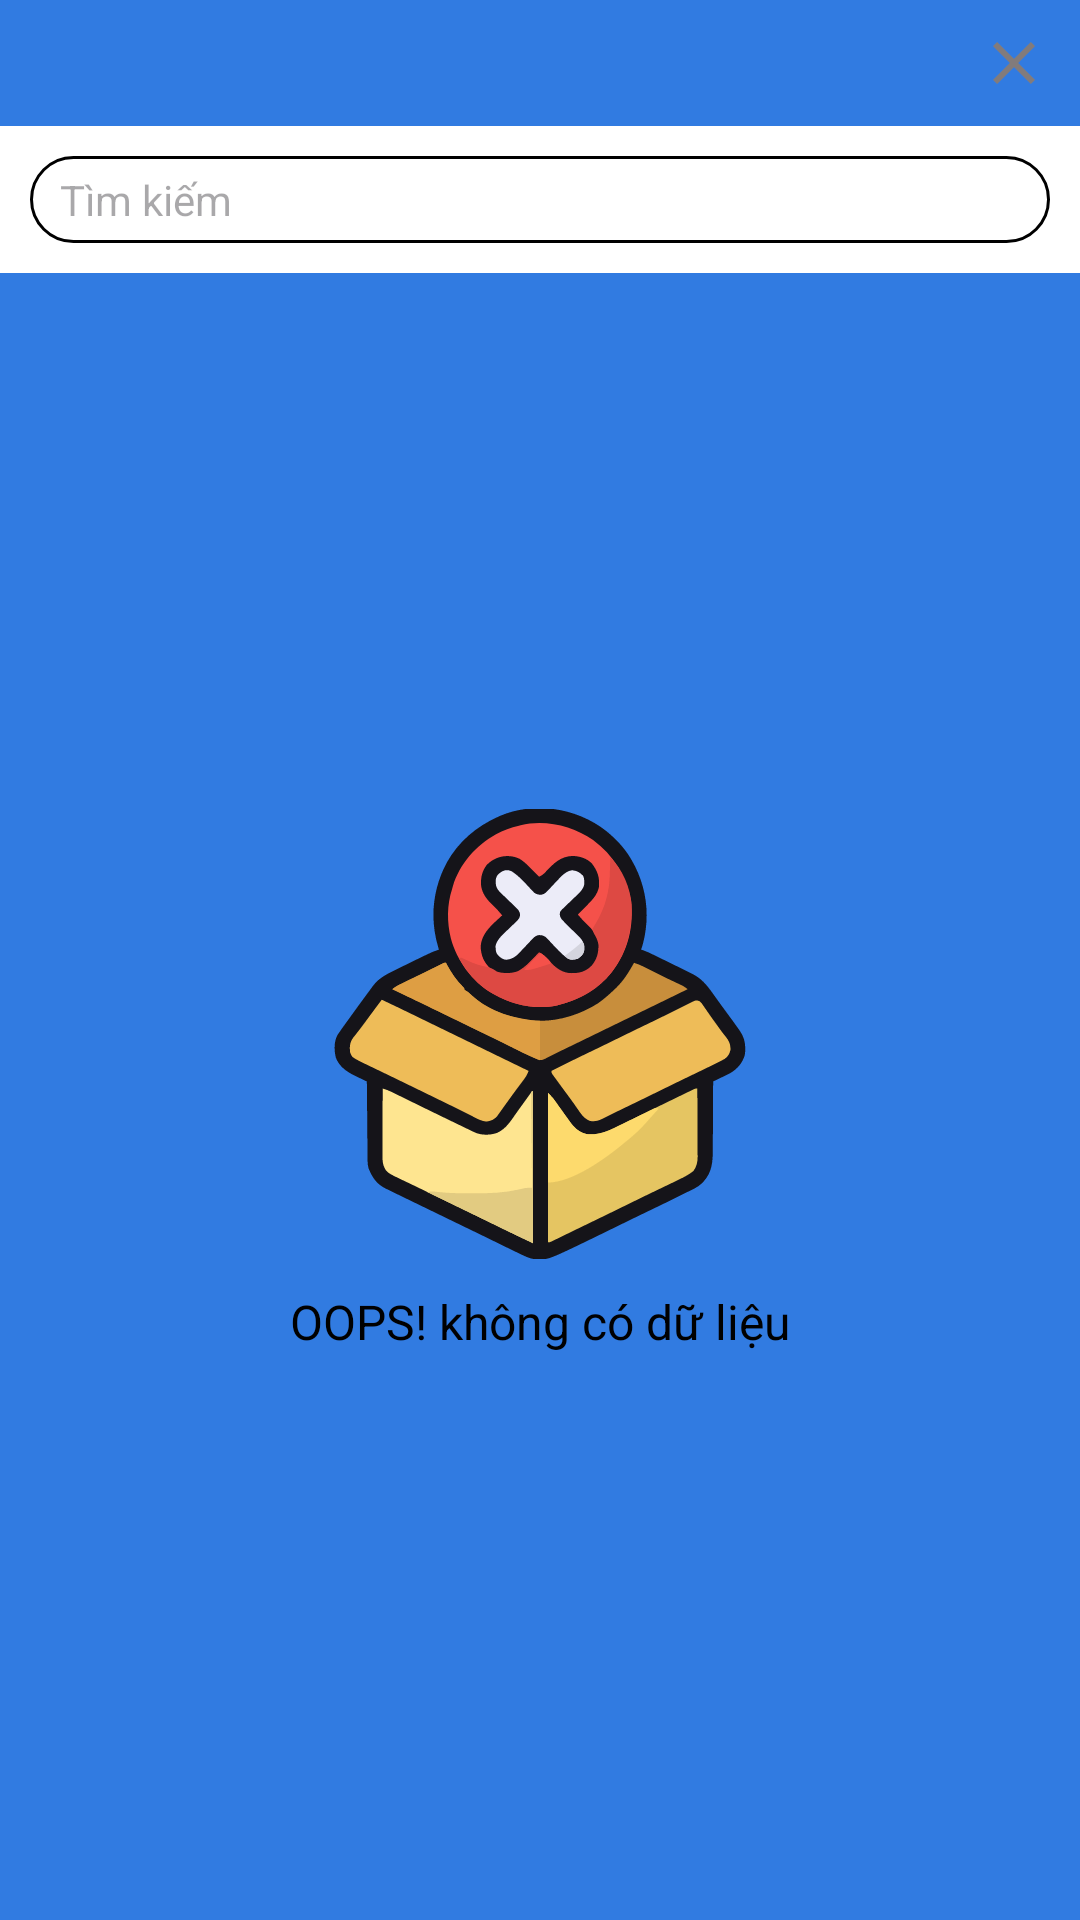

Layout XML and referenced resources for this Android screen:
<!-- AndroidManifest.xml: application theme Theme.ASM_Mob_Java -->
<!-- res/layout/dialog_filter.xml -->
<?xml version="1.0" encoding="utf-8"?>
<layout xmlns:android="http://schemas.android.com/apk/res/android"
    xmlns:app="http://schemas.android.com/apk/res-auto"
    xmlns:tools="http://schemas.android.com/tools">

    <data>

        <variable
            name="presenter"
            type="com.utc.asm_mob_java.dialog.dialogfilter.DialogFilter" />

        <import type="android.view.View" />
    </data>

    <RelativeLayout
        android:layout_width="match_parent"
        android:layout_height="match_parent"
        android:background="@color/white"
        android:clickable="true"
        android:focusable="true"
        tools:ignore="UselessLeaf">

        <RelativeLayout
            android:id="@+id/toolbar"
            android:layout_width="match_parent"
            android:layout_height="wrap_content"
            android:layout_alignParentTop="true"
            android:layout_centerHorizontal="true"
            android:background="@color/colorPrimary"
            android:paddingHorizontal="@dimen/dp_10"
            android:paddingVertical="@dimen/dp_5"
            tools:ignore="UselessParent">

            <TextView
                android:id="@+id/tv_title"
                android:layout_width="wrap_content"
                android:layout_height="wrap_content"
                android:layout_alignParentStart="true"
                android:layout_centerVertical="true"
                android:layout_marginTop="@dimen/dp_5"
                android:layout_toStartOf="@+id/img_close"
                android:text="@{presenter.mTitle}"
                android:textAlignment="center"
                android:textColor="@color/black"
                android:textSize="@dimen/dp_20"
                android:textStyle="bold"
                tools:ignore="SpUsage"
                tools:text="title" />

            <ImageView
                android:id="@+id/img_close"
                android:layout_width="wrap_content"
                android:layout_height="wrap_content"
                android:layout_alignParentEnd="true"
                android:layout_centerVertical="true"
                android:importantForAccessibility="no"
                android:onClick="@{v -> presenter.onCancelClick()}"
                android:src="@drawable/ic_close" />
        </RelativeLayout>

        <EditText
            android:id="@+id/search"
            android:layout_width="match_parent"
            android:layout_height="wrap_content"
            android:layout_below="@+id/toolbar"
            android:layout_margin="@dimen/dp_10"
            android:background="@drawable/bg_edt_white"
            android:drawableEnd="@drawable/ic_search_24"
            android:hint="@string/search"
            android:importantForAutofill="no"
            android:inputType="text"
            android:paddingHorizontal="@dimen/dp_10"
            android:paddingVertical="@dimen/dp_5"
            android:textColor="@color/black"
            android:textSize="@dimen/_14sdp"
            tools:ignore="SpUsage" />

        <androidx.recyclerview.widget.RecyclerView
            android:id="@+id/adapter"
            android:layout_width="match_parent"
            android:layout_height="wrap_content"
            android:layout_below="@+id/search"
            android:layout_centerHorizontal="true"
            app:layoutManager="androidx.recyclerview.widget.LinearLayoutManager"
            tools:itemCount="3"
            tools:listitem="@layout/item_filter" />

        <LinearLayout
            android:id="@+id/no_data"
            android:layout_width="match_parent"
            android:layout_height="match_parent"
            android:layout_below="@id/search"
            android:background="@color/colorPrimary"
            android:gravity="center"
            android:orientation="vertical"
            android:visibility="@{!presenter.isNoData ? View.GONE : View.VISIBLE}"
            tools:visibility="gone">

            <ImageView
                android:layout_width="@dimen/dp_150"
                android:layout_height="@dimen/dp_150"
                android:importantForAccessibility="no"
                android:src="@drawable/ic_empty" />

            <TextView
                android:layout_width="wrap_content"
                android:layout_height="wrap_content"
                android:layout_margin="@dimen/dp_10"
                android:text="@string/no_data_2"
                android:textColor="@color/black"
                android:textSize="@dimen/dp_16"
                tools:ignore="SpUsage" />
        </LinearLayout>
    </RelativeLayout>
</layout>
<!-- res/layout/item_filter.xml (included above) -->
<?xml version="1.0" encoding="utf-8"?>
<layout xmlns:android="http://schemas.android.com/apk/res/android"
    xmlns:tools="http://schemas.android.com/tools">
    <LinearLayout
        android:id="@+id/ln_item"
        android:layout_width="match_parent"
        android:layout_height="wrap_content"
        android:orientation="vertical">

        <TextView
            android:id="@+id/tv_content"
            android:layout_width="match_parent"
            android:layout_height="wrap_content"
            android:layout_marginHorizontal="@dimen/dp_10"
            android:paddingVertical="@dimen/dp_5"
            android:textColor="@color/black"
            android:textSize="@dimen/dp_16"
            tools:ignore="SpUsage"
            tools:text="Item 1" />

        <View
            android:layout_width="match_parent"
            android:layout_height="@dimen/dp_1"
            android:background="@color/black" />
    </LinearLayout>
</layout>
<!-- resources referenced by this layout -->
<resources>
  <color name="black">#FF000000</color>
  <color name="colorPrimary">#317BE1</color>
  <color name="white">#FFFFFFFF</color>
  <dimen name="_14sdp">14dp</dimen>
  <dimen name="dp_1">1dp</dimen>
  <dimen name="dp_10">10dp</dimen>
  <dimen name="dp_150">150dp</dimen>
  <dimen name="dp_16">16dp</dimen>
  <dimen name="dp_20">20dp</dimen>
  <dimen name="dp_5">5dp</dimen>
  <!-- drawable bg_edt_white (drawable) -->
  <?xml version="1.0" encoding="utf-8"?>
  <shape xmlns:android="http://schemas.android.com/apk/res/android"
      android:shape="rectangle">
  
      
      <solid android:color="@color/white" />
  
      
      <corners android:radius="16dp" />
  
      
      <stroke
          android:width="1dp"
          android:color="@color/black" />
  </shape>
  <!-- drawable ic_close (drawable) -->
  <vector xmlns:android="http://schemas.android.com/apk/res/android" android:height="24dp" android:tint="#827B7B" android:viewportHeight="24" android:viewportWidth="24" android:width="24dp">
        
      <path android:fillColor="@android:color/white" android:pathData="M19,6.41L17.59,5 12,10.59 6.41,5 5,6.41 10.59,12 5,17.59 6.41,19 12,13.41 17.59,19 19,17.59 13.41,12z"/>
      
  </vector>
  <!-- drawable ic_empty: vector/xml drawable (drawable, 21438 chars, omitted) -->
  <string name="no_data_2">OOPS! không có dữ liệu</string>
  <string name="search">Tìm kiếm</string>
  <style name="Theme.ASM_Mob_Java" parent="Base.Theme.ASM_Mob_Java" />
  <style name="Base.Theme.ASM_Mob_Java" parent="Theme.Material3.DayNight.NoActionBar">
          
           <item name="colorPrimary">@color/colorPrimary</item>
      </style>
</resources>
